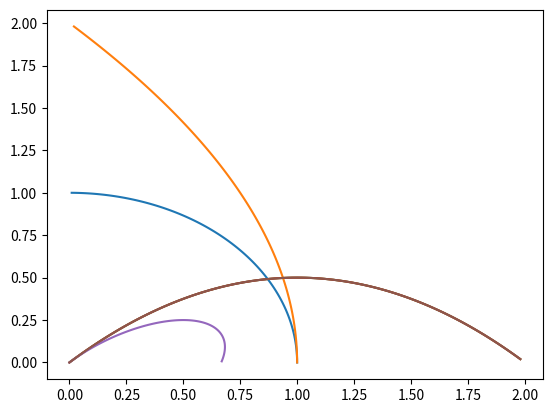

Here is the Python script that generated this plot:
#!/usr/bin/env python
# -*- coding: utf-8 -*-

import numpy as np

class Bezier:
    def __init__(self, ctrl_points = [], weights = [], has_w = False):
        if has_w:
            points = np.array(ctrl_points).astype(float)
            self.__ctrl_points = points[:,:-1].tolist()
            self.__weights = points[:,-1].tolist()
        else:
            self.__ctrl_points = ctrl_points
            self.__weights = weights

    @property
    def ctrl_points(self):
        return self.__ctrl_points

    @ctrl_points.setter
    def ctrl_points(self, values):
        self.__ctrl_points = values

    @property
    def weights(self):
        return self.__weights

    @weights.setter
    def weights(self, values):
        self.__weights = values

    @property
    def degree(self) -> int:
        return len(ctrl_points) - 1

    def IsRational(self) -> bool:
        return len(self.weights) > 0

    ##
    # @param u the value range is [0,1]
    def UValue(self, u):
        if self.IsRational():
            ctrl = np.append(np.array(self.ctrl_points),
                    np.array(self.weights).reshape(-1,1), axis = 1)

            point = self.__Basis(ctrl, u)
            point = np.array(point)
            return np.divide(point[:-1], point[-1], out=np.zeros_like(point[:-1]),
                    where = point[-1] != 0).tolist()
        else:
            return self.__Basis(self.ctrl_points, u)

    def Curve(self, split_num = 100):
        points = []
        for i in range(split_num):
            points.append(self.UValue(i / split_num))

        return points

    def D0(self):
        pass

    def D1(self):
        pass

    def D2(self):
        pass

    def DN(self):
        pass

    ##
    # @brief __Basis get the bezier curve, the algorithm see deCasteljaul
    #
    # @param ctlpt the control point, type is [[x,y,z],...]
    # @param u the range is [0,1], type is float
    #
    # @return  curve point by u, type is [[x,y,z],...]
    def __Basis(self, ctlpt, u):
        q = np.array(ctlpt, dtype = float)
        num = len(ctlpt)
        for i in range(1, num):
            for k in range(num - i):
                q[k]  = (1 - u) * q[k] + u * q[k + 1]

        return q[0].tolist()

def __BezierShow(ax, list_point):
    points = np.array(Bezier(list_point, has_w = True).Curve())
    ax.plot(points[:, 0], points[:, 1])
    points = np.array(Bezier(list_point, has_w = False).Curve())
    ax.plot(points[:, 0], points[:, 1])

def __BezierShowTest():
    arra = [[1, 0, 1],
            [1, 1, 1],
            [0, 2, 2]]

    ctl_points1 = [
            [0, 0, 1],
            [1, 1, 1],
            [2, 0, 1]]

    ctl_points2 = [
            [0, 0, 3],
            [1, 1, 1],
            [2, 0, 3]]

    ax = plt.figure().add_subplot() #(projection='3d')

    __BezierShow(ax, arra)
    __BezierShow(ax, ctl_points1)
    __BezierShow(ax, ctl_points2)

    plt.show()

if __name__ == "__main__":
    import matplotlib.pyplot as plt

    __BezierShowTest()
